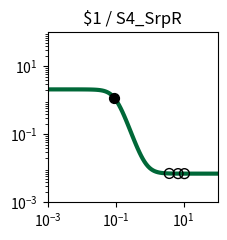

The matplotlib source for this figure: (Note: this script raises an exception after producing the figure.)
import matplotlib.pyplot as plt
import matplotlib.ticker as ticker
import numpy as np

fig, ax = plt.subplots(figsize=(2.5,2.5))

plt.xlim(1.000000e-03, 1.000000e+02)
plt.ylim(1.000000e-03, 1.000000e+02)

x = np.array([1.000000e-03,1.122018e-03,1.258925e-03,1.412538e-03,1.584893e-03,1.778279e-03,1.995262e-03,2.238721e-03,2.511886e-03,2.818383e-03,3.162278e-03,3.548134e-03,3.981072e-03,4.466836e-03,5.011872e-03,5.623413e-03,6.309573e-03,7.079458e-03,7.943282e-03,8.912509e-03,1.000000e-02,1.122018e-02,1.258925e-02,1.412538e-02,1.584893e-02,1.778279e-02,1.995262e-02,2.238721e-02,2.511886e-02,2.818383e-02,3.162278e-02,3.548134e-02,3.981072e-02,4.466836e-02,5.011872e-02,5.623413e-02,6.309573e-02,7.079458e-02,7.943282e-02,8.912509e-02,1.000000e-01,1.122018e-01,1.258925e-01,1.412538e-01,1.584893e-01,1.778279e-01,1.995262e-01,2.238721e-01,2.511886e-01,2.818383e-01,3.162278e-01,3.548134e-01,3.981072e-01,4.466836e-01,5.011872e-01,5.623413e-01,6.309573e-01,7.079458e-01,7.943282e-01,8.912509e-01,1.000000e+00,1.122018e+00,1.258925e+00,1.412538e+00,1.584893e+00,1.778279e+00,1.995262e+00,2.238721e+00,2.511886e+00,2.818383e+00,3.162278e+00,3.548134e+00,3.981072e+00,4.466836e+00,5.011872e+00,5.623413e+00,6.309573e+00,7.079458e+00,7.943282e+00,8.912509e+00,1.000000e+01,1.122018e+01,1.258925e+01,1.412538e+01,1.584893e+01,1.778279e+01,1.995262e+01,2.238721e+01,2.511886e+01,2.818383e+01,3.162278e+01,3.548134e+01,3.981072e+01,4.466836e+01,5.011872e+01,5.623413e+01,6.309573e+01,7.079458e+01,7.943282e+01,8.912509e+01,1.000000e+02,])
y = np.array([2.099995e+00,2.099993e+00,2.099990e+00,2.099986e+00,2.099981e+00,2.099974e+00,2.099964e+00,2.099950e+00,2.099931e+00,2.099904e+00,2.099868e+00,2.099818e+00,2.099748e+00,2.099653e+00,2.099521e+00,2.099338e+00,2.099087e+00,2.098740e+00,2.098261e+00,2.097600e+00,2.096688e+00,2.095431e+00,2.093698e+00,2.091311e+00,2.088025e+00,2.083506e+00,2.077300e+00,2.068793e+00,2.057166e+00,2.041329e+00,2.019866e+00,1.990973e+00,1.952424e+00,1.901610e+00,1.835676e+00,1.751856e+00,1.648024e+00,1.523459e+00,1.379632e+00,1.220730e+00,1.053500e+00,8.862698e-01,7.273677e-01,5.835415e-01,4.589756e-01,3.551445e-01,2.713241e-01,2.053900e-01,1.545755e-01,1.160274e-01,8.713365e-02,6.567070e-02,4.983404e-02,3.820651e-02,2.970038e-02,2.349427e-02,1.897505e-02,1.568886e-02,1.330173e-02,1.156899e-02,1.031193e-02,9.400330e-03,8.739435e-03,8.260398e-03,7.913229e-03,7.661655e-03,7.479369e-03,7.347294e-03,7.251604e-03,7.182277e-03,7.132051e-03,7.095664e-03,7.069303e-03,7.050206e-03,7.036372e-03,7.026349e-03,7.019088e-03,7.013828e-03,7.010018e-03,7.007257e-03,7.005257e-03,7.003809e-03,7.002759e-03,7.001999e-03,7.001448e-03,7.001049e-03,7.000760e-03,7.000551e-03,7.000399e-03,7.000289e-03,7.000209e-03,7.000152e-03,7.000110e-03,7.000080e-03,7.000058e-03,7.000042e-03,7.000030e-03,7.000022e-03,7.000016e-03,7.000012e-03,7.000008e-03,])
c = "#006838"

hi_x = np.array([9.049645e-02,])
hi_y = np.array([1.198858e+00,])
lo_x = np.array([1.057064e+01,6.870189e+00,3.790948e+00,])
lo_y = np.array([7.004501e-03,7.015040e-03,7.079480e-03,])

plt.loglog(x,y,lw=3,color=c)
plt.scatter(hi_x,hi_y,marker='o',s=50,color='black',zorder=10)
plt.scatter(lo_x,lo_y,marker='o',s=50,edgecolors='black',color='none',zorder=10)

plt.title("$1 / S4_SrpR")

ax.xaxis.set_major_locator(ticker.LogLocator(numticks=3))
ax.yaxis.set_major_locator(ticker.LogLocator(numticks=3))

ax.set_aspect('equal')
plt.tight_layout()

plt.savefig("/root/output/response_plot_$1_S4_SrpR.png", bbox_inches='tight')
